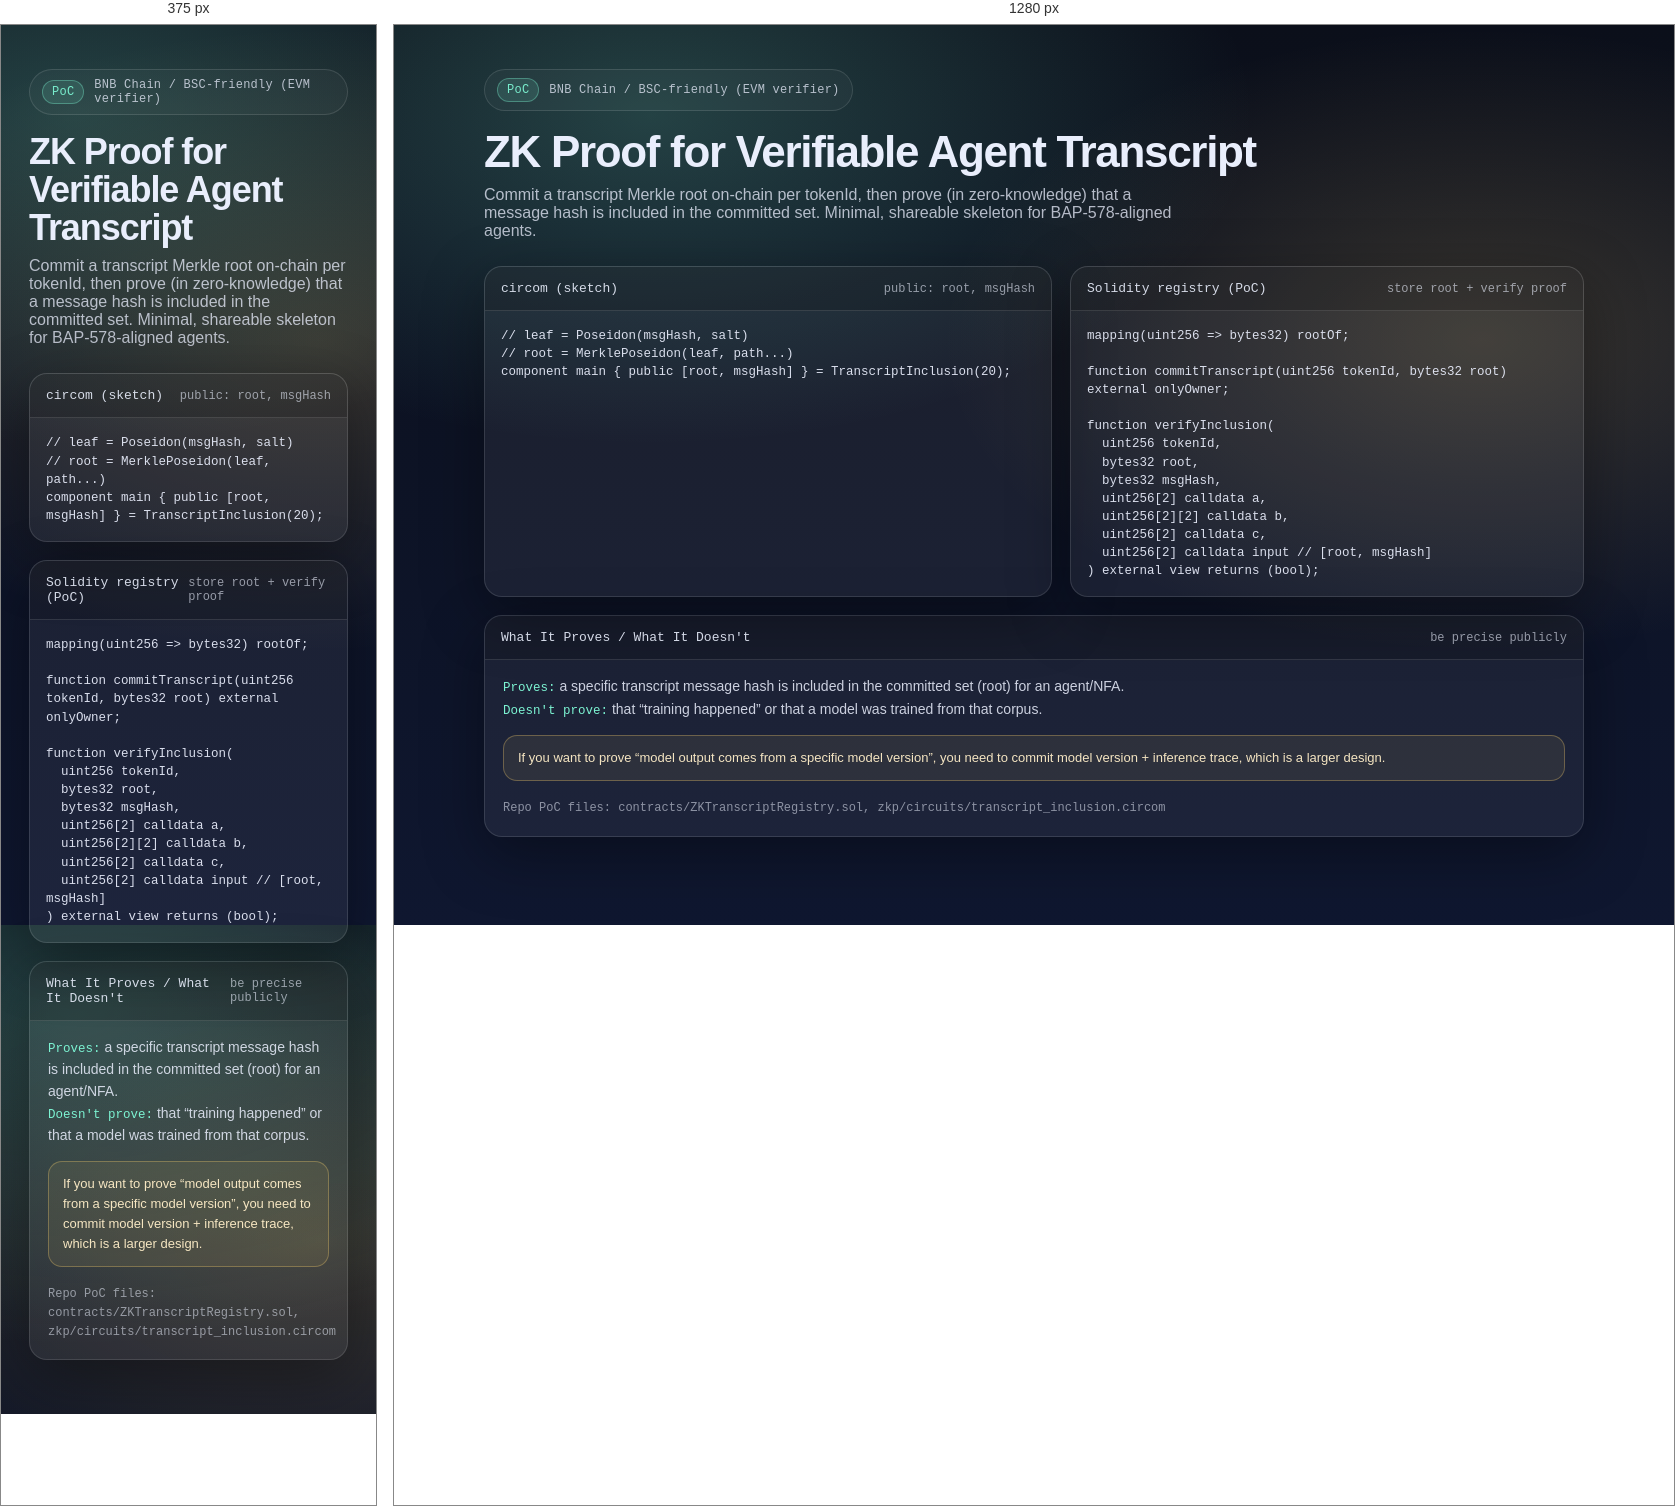
Rendered at 375 px and 1280 px, left to right.

<!-- file: demo-screenshot.html -->
<!doctype html>
<html lang="en">
  <head>
    <meta charset="utf-8" />
    <meta name="viewport" content="width=device-width, initial-scale=1" />
    <title>ZK Transcript Proof (PoC)</title>
    <style>
      :root {
        --bg0: #0b0f1a;
        --bg1: #0f1730;
        --ink: #e9eefc;
        --muted: rgba(233, 238, 252, 0.75);
        --card: rgba(255, 255, 255, 0.06);
        --stroke: rgba(255, 255, 255, 0.12);
        --accent: #7cf3d2;
        --accent2: #ffd36e;
        --mono: ui-monospace, SFMono-Regular, Menlo, Monaco, Consolas, "Liberation Mono", "Courier New", monospace;
        --sans: ui-sans-serif, system-ui, -apple-system, Segoe UI, Roboto, "Helvetica Neue", Arial, "Noto Sans", "Liberation Sans", sans-serif;
      }

      html, body {
        height: 100%;
        margin: 0;
        background: radial-gradient(1100px 600px at 20% 10%, rgba(124, 243, 210, 0.22), transparent 55%),
          radial-gradient(900px 520px at 85% 35%, rgba(255, 211, 110, 0.18), transparent 60%),
          linear-gradient(180deg, var(--bg0), var(--bg1));
        color: var(--ink);
        font-family: var(--sans);
      }

      .wrap {
        max-width: 1100px;
        margin: 0 auto;
        padding: 44px 28px 54px;
      }

      .tag {
        display: inline-flex;
        gap: 10px;
        align-items: center;
        border: 1px solid var(--stroke);
        background: rgba(255,255,255,0.03);
        padding: 8px 12px;
        border-radius: 999px;
        color: var(--muted);
        font-family: var(--mono);
        font-size: 12px;
        letter-spacing: 0.02em;
      }

      h1 {
        margin: 18px 0 10px;
        font-weight: 800;
        font-size: 44px;
        line-height: 1.06;
        letter-spacing: -0.03em;
      }

      .sub {
        margin: 0 0 26px;
        color: var(--muted);
        font-size: 16px;
        max-width: 78ch;
      }

      .grid {
        display: grid;
        grid-template-columns: 1.05fr 0.95fr;
        gap: 18px;
      }

      .card {
        border: 1px solid var(--stroke);
        background: var(--card);
        border-radius: 18px;
        overflow: hidden;
        box-shadow: 0 18px 60px rgba(0,0,0,0.35);
      }

      .card .hd {
        display: flex;
        justify-content: space-between;
        align-items: baseline;
        padding: 14px 16px;
        border-bottom: 1px solid var(--stroke);
        background: rgba(0,0,0,0.18);
      }

      .card .hd .ttl {
        font-family: var(--mono);
        font-size: 13px;
        color: rgba(233,238,252,0.9);
      }

      .card .hd .hint {
        font-family: var(--mono);
        font-size: 12px;
        color: rgba(233,238,252,0.6);
      }

      pre {
        margin: 0;
        padding: 16px;
        font-family: var(--mono);
        font-size: 12.5px;
        line-height: 1.45;
        color: rgba(233,238,252,0.92);
        white-space: pre-wrap;
      }

      .pill {
        display: inline-block;
        padding: 4px 9px;
        border-radius: 999px;
        border: 1px solid rgba(124,243,210,0.35);
        background: rgba(124,243,210,0.12);
        color: rgba(124,243,210,0.95);
        font-family: var(--mono);
        font-size: 12px;
      }

      .list {
        padding: 16px 18px 18px;
        color: rgba(233,238,252,0.86);
        font-size: 14px;
        line-height: 1.55;
      }

      .list .k {
        color: var(--accent);
        font-family: var(--mono);
        font-size: 12.5px;
      }

      .note {
        margin-top: 14px;
        padding: 12px 14px;
        border: 1px solid rgba(255, 211, 110, 0.3);
        border-radius: 14px;
        background: rgba(255, 211, 110, 0.08);
        color: rgba(255, 238, 200, 0.95);
        font-size: 13px;
      }

      .footer {
        margin-top: 18px;
        color: rgba(233,238,252,0.55);
        font-family: var(--mono);
        font-size: 12px;
      }

      @media (max-width: 980px) {
        .grid { grid-template-columns: 1fr; }
        h1 { font-size: 36px; }
      }
    </style>
  </head>
  <body>
    <div class="wrap">
      <div class="tag">
        <span class="pill">PoC</span>
        <span>BNB Chain / BSC-friendly (EVM verifier)</span>
      </div>

      <h1>ZK Proof for Verifiable Agent Transcript</h1>
      <p class="sub">
        Commit a transcript Merkle root on-chain per <span class="k">tokenId</span>, then prove (in zero-knowledge)
        that a message hash is included in the committed set. Minimal, shareable skeleton for BAP-578-aligned agents.
      </p>

      <div class="grid">
        <div class="card">
          <div class="hd">
            <div class="ttl">circom (sketch)</div>
            <div class="hint">public: root, msgHash</div>
          </div>
          <pre>// leaf = Poseidon(msgHash, salt)
// root = MerklePoseidon(leaf, path...)
component main { public [root, msgHash] } = TranscriptInclusion(20);</pre>
        </div>

        <div class="card">
          <div class="hd">
            <div class="ttl">Solidity registry (PoC)</div>
            <div class="hint">store root + verify proof</div>
          </div>
          <pre>mapping(uint256 =&gt; bytes32) rootOf;

function commitTranscript(uint256 tokenId, bytes32 root) external onlyOwner;

function verifyInclusion(
  uint256 tokenId,
  bytes32 root,
  bytes32 msgHash,
  uint256[2] calldata a,
  uint256[2][2] calldata b,
  uint256[2] calldata c,
  uint256[2] calldata input // [root, msgHash]
) external view returns (bool);</pre>
        </div>
      </div>

      <div class="card" style="margin-top: 18px;">
        <div class="hd">
          <div class="ttl">What It Proves / What It Doesn't</div>
          <div class="hint">be precise publicly</div>
        </div>
        <div class="list">
          <div><span class="k">Proves:</span> a specific transcript message hash is included in the committed set (root) for an agent/NFA.</div>
          <div><span class="k">Doesn't prove:</span> that “training happened” or that a model was trained from that corpus.</div>
          <div class="note">
            If you want to prove “model output comes from a specific model version”, you need to commit model version + inference trace, which is a larger design.
          </div>
          <div class="footer">Repo PoC files: contracts/ZKTranscriptRegistry.sol, zkp/circuits/transcript_inclusion.circom</div>
        </div>
      </div>
    </div>
  </body>
</html>